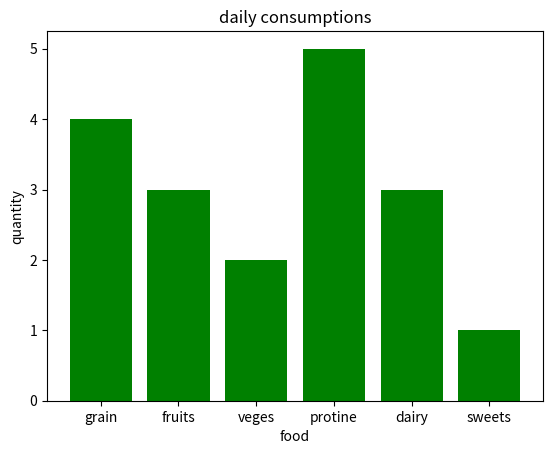

Recreate this plot in Python.
import matplotlib.pyplot as plt
import numpy as np

categories=np.array(['grain','fruits','veges','protine','dairy','sweets'])
values=np.array([4,3,2,5,3,1])

plt.bar(categories,values,color='green')
#plt.barh(categories,values,color='green') this used to show horizontal bars in the chart

plt.title('daily consumptions')
plt.xlabel('food')
plt.ylabel('quantity')

plt.show()
